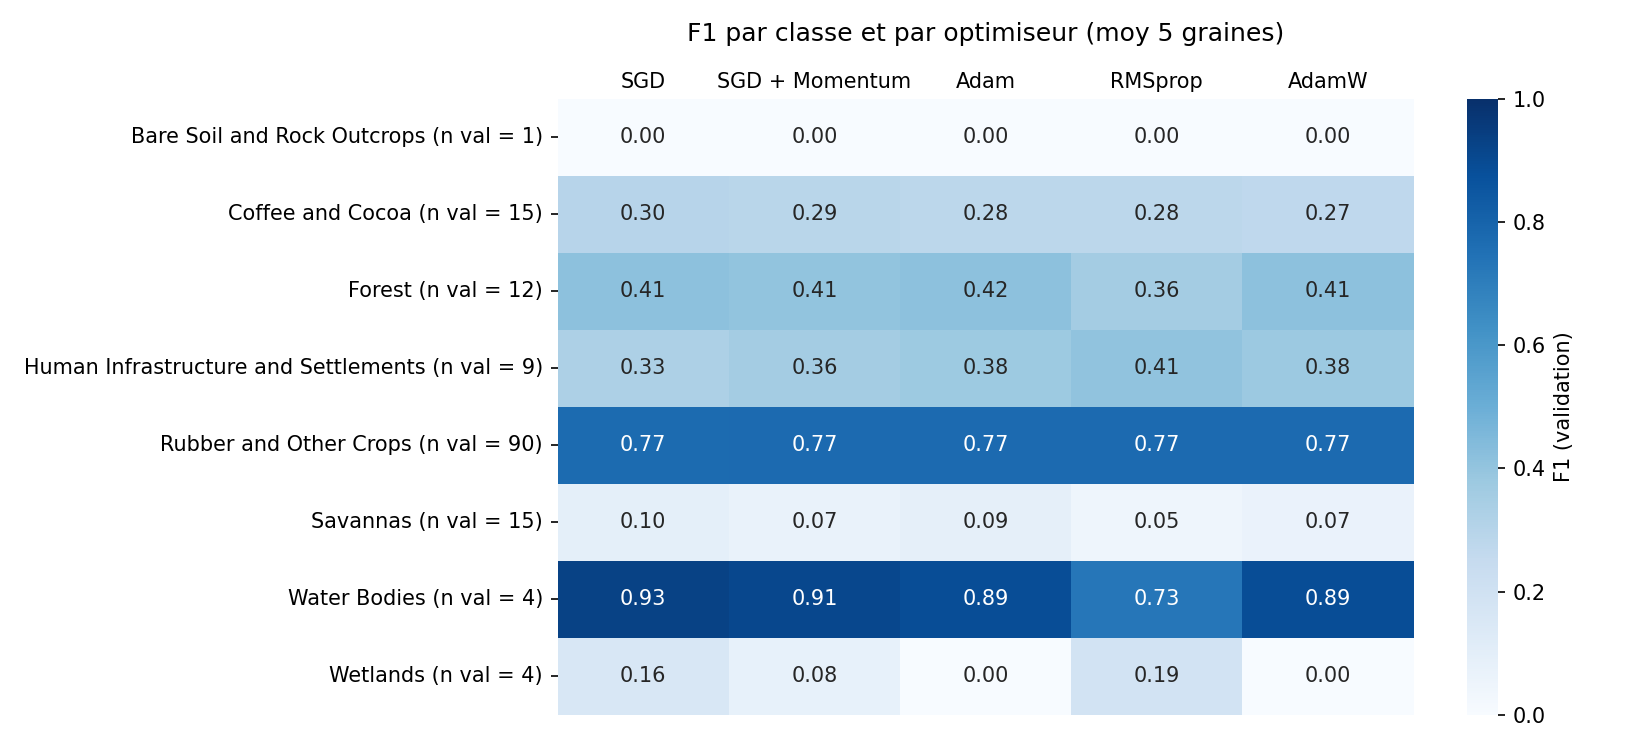

Data behind this chart, as committed beside it:
, SGD, SGD + Momentum, Adam, RMSprop, AdamW
Bare Soil and Rock Outcrops (n val = 1), 0.0, 0.0, 0.0, 0.0, 0.0
Coffee and Cocoa (n val = 15), 0.2999, 0.2907, 0.2817, 0.2834, 0.2721
Forest (n val = 12), 0.4145, 0.4058, 0.4169, 0.3588, 0.4142
Human Infrastructure and Settlements (n …, 0.3319, 0.356, 0.377, 0.4098, 0.3821
Rubber and Other Crops (n val = 90), 0.7705, 0.7734, 0.775, 0.7747, 0.7738
Savannas (n val = 15), 0.09575, 0.07075, 0.0902, 0.04706, 0.06827
Water Bodies (n val = 4), 0.9333, 0.9111, 0.8889, 0.727, 0.8889
Wetlands (n val = 4), 0.16, 0.08, 0.0, 0.1911, 0.0
